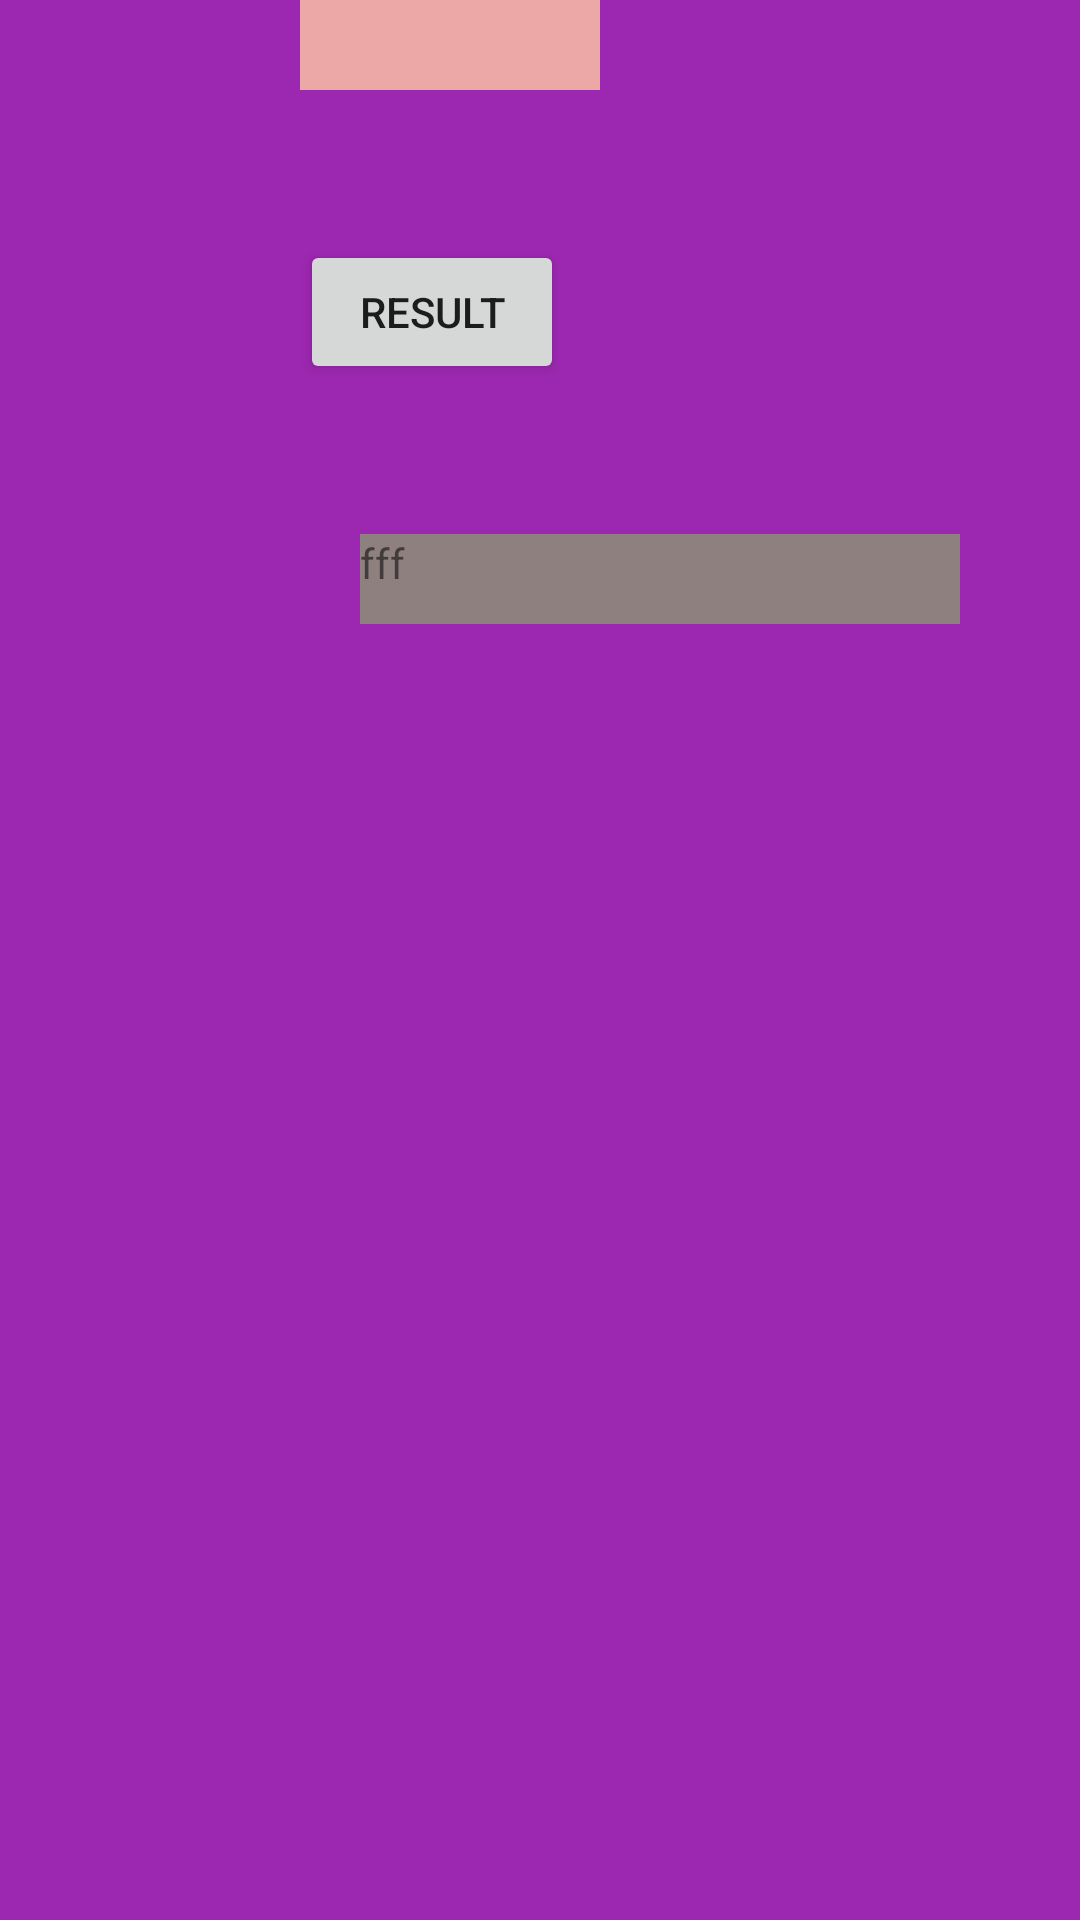

Produce the Android XML layout that renders to this screen, including the resource entries it uses.
<!-- AndroidManifest.xml: application theme Theme.AdvancedCalculator -->
<!-- res/layout/activity_dashboard.xml -->
<?xml version="1.0" encoding="utf-8"?>
<LinearLayout xmlns:android="http://schemas.android.com/apk/res/android"
    xmlns:app="http://schemas.android.com/apk/res-auto"
    xmlns:tools="http://schemas.android.com/tools"
    android:layout_width="match_parent"
    android:layout_height="match_parent"
    android:orientation="vertical"
    tools:context=".Dashboard"
    android:background="#9C27B0"
    >

    <Spinner
        android:layout_width="wrap_content"
        android:layout_height="wrap_content"
        android:layout_marginLeft="100dp"
        android:background="#ECA7A7"
        android:id="@+id/spinnerid"
        android:dropDownWidth="100dp"
        android:minWidth="100dp"
        android:minHeight="30dp"


        >

    </Spinner>
    <Button
        android:layout_width="wrap_content"
        android:layout_height="wrap_content"
        android:text="Result"
        android:id="@+id/buttonid"
        android:layout_marginLeft="100dp"
        android:layout_marginTop="50dp"

        />
    <TextView
        android:layout_width="wrap_content"
        android:layout_height="wrap_content"
        android:width="200dp"
        android:height="30dp"
        android:id="@+id/textviewid"
        android:background="#8F8080"
        android:layout_marginTop="50dp"
        android:layout_marginLeft="120dp"
        android:text="fff"

        />

</LinearLayout>
<!-- resources referenced by this layout -->
<resources>
  <style name="Theme.AdvancedCalculator" parent="Theme.MaterialComponents.DayNight.DarkActionBar">
          
          <item name="colorPrimary">@color/purple_500</item>
          <item name="colorPrimaryVariant">@color/purple_700</item>
          <item name="colorOnPrimary">@color/white</item>
          
          <item name="colorSecondary">@color/teal_200</item>
          <item name="colorSecondaryVariant">@color/teal_700</item>
          <item name="colorOnSecondary">@color/black</item>
          
          <item name="android:statusBarColor" tools:targetApi="l">?attr/colorPrimaryVariant</item>
          
  
      </style>
  <color name="purple_500">#826E2B</color>
  <color name="purple_700">#FF3700B3</color>
  <color name="white">#473C18</color>
  <color name="teal_200">#FF03DAC5</color>
  <color name="teal_700">#FF018786</color>
  <color name="black">#FF000000</color>
</resources>
